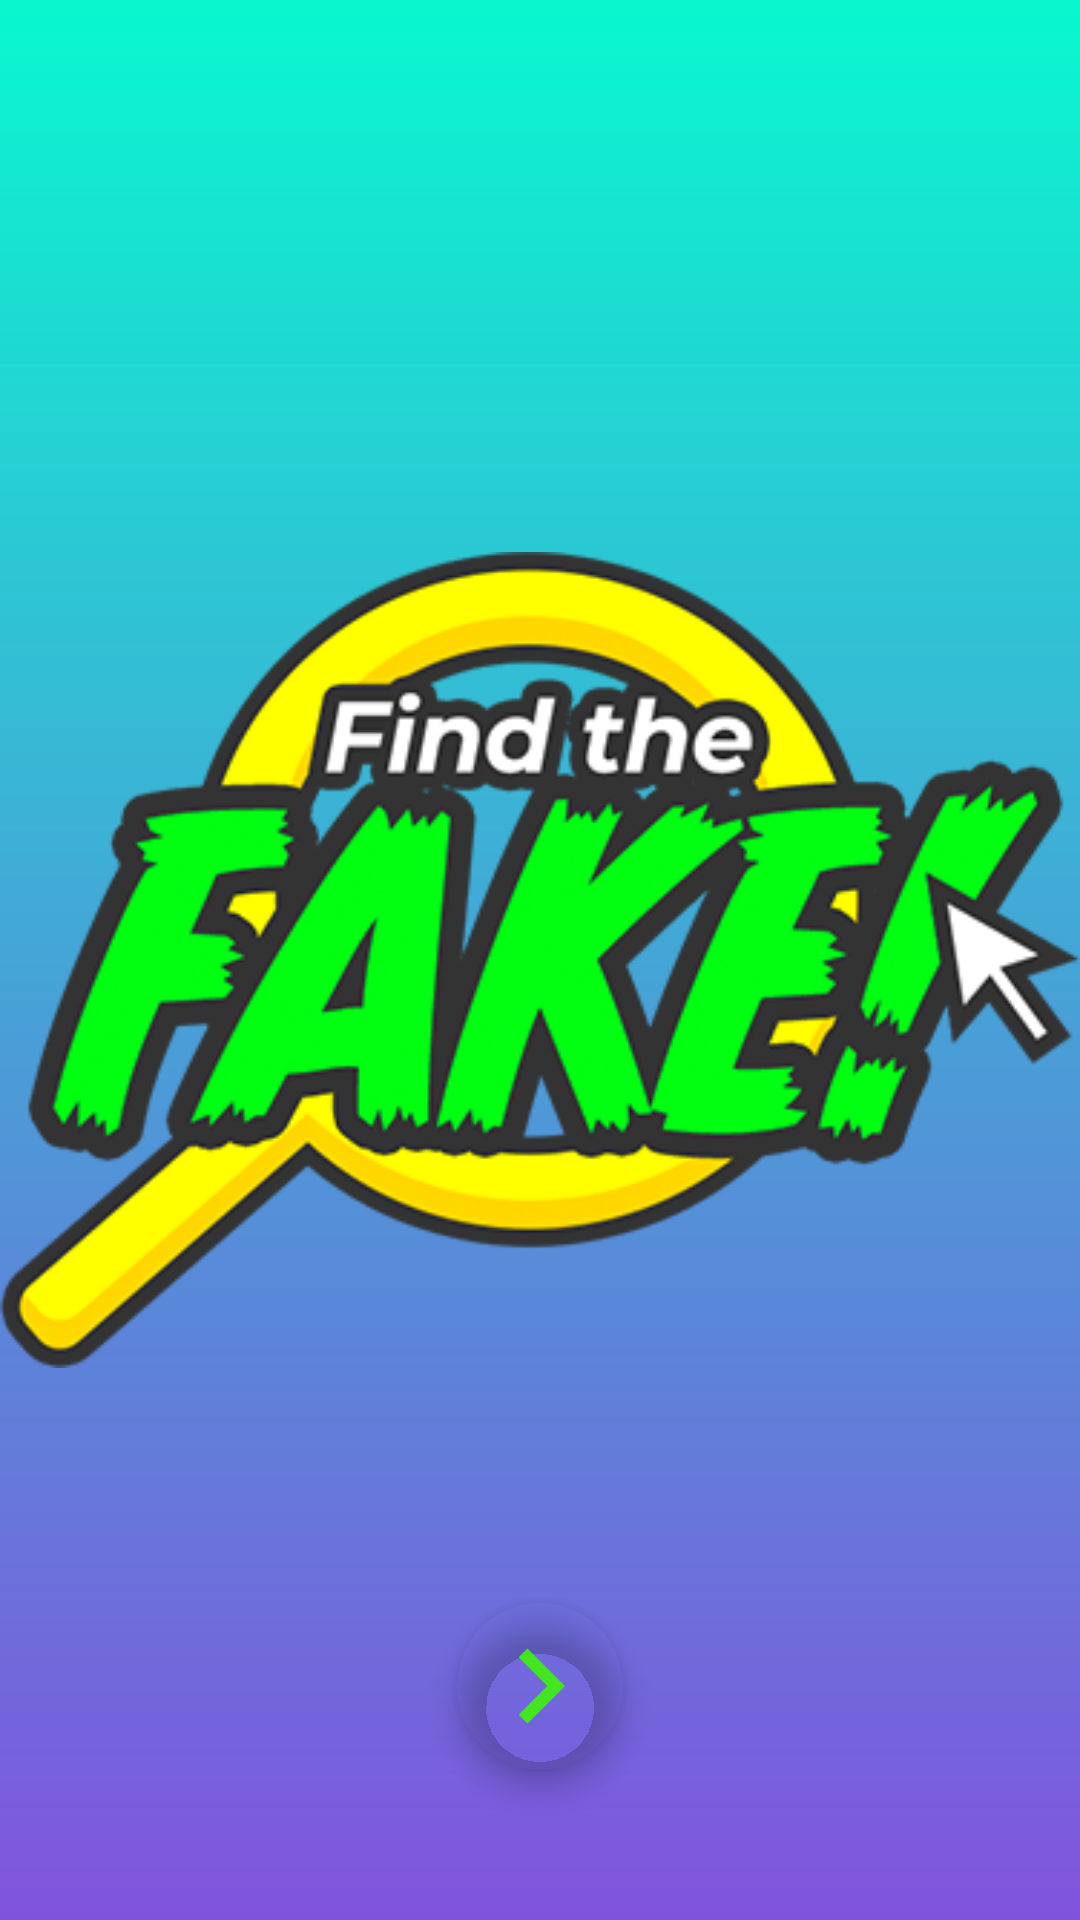

Reconstruct the res/layout file that produces this screen, plus the resources it refers to.
<!-- AndroidManifest.xml: application theme Theme.Design.NoActionBar -->
<!-- res/layout/activity_main.xml -->
<?xml version="1.0" encoding="utf-8"?>
<RelativeLayout xmlns:android="http://schemas.android.com/apk/res/android"
    xmlns:app="http://schemas.android.com/apk/res-auto"
    xmlns:tools="http://schemas.android.com/tools"
    android:layout_width="match_parent"
    android:layout_height="match_parent"
    tools:context=".MainActivity"
    android:background="@drawable/first_screen_background"
    >
    <ImageView
        android:layout_width="wrap_content"
        android:layout_height="wrap_content"
        android:id="@+id/logo"
        android:src="@drawable/ic_logo"
        android:layout_centerInParent="true"
        />
    <com.google.android.material.floatingactionbutton.FloatingActionButton
        android:id="@+id/right_fab"
        android:layout_width="wrap_content"
        android:layout_height="wrap_content"
        android:elevation="0dp"
        android:src="@drawable/right_arrow"
        android:backgroundTint="#00FF"
        app:maxImageSize="50dp"
        android:layout_centerHorizontal="true"
        app:borderWidth="0dp"
        android:layout_alignParentBottom="true"
        android:layout_marginVertical="50dp"


        />


</RelativeLayout>
<!-- resources referenced by this layout -->
<resources>
  <!-- drawable first_screen_background (drawable) -->
  <?xml version="1.0" encoding="utf-8"?>
  <shape xmlns:android="http://schemas.android.com/apk/res/android"
      android:shape="rectangle"
      >
      <stroke
          android:width="0dp"
          android:color="#ECEFF1"
          />
      <gradient
          android:startColor="#08F7CF"
          android:endColor="#E28B57F3"
          android:angle="270"
  
          />
  
  </shape>
  <!-- drawable ic_logo: png bitmap (drawable, 461511 bytes) -->
  <!-- drawable right_arrow (drawable-anydpi) -->
  <vector xmlns:android="http://schemas.android.com/apk/res/android"
      android:width="24dp"
      android:height="24dp"
      android:viewportWidth="24"
      android:viewportHeight="24"
      android:tint="#3DF30A"
      android:alpha="0.9"
      android:autoMirrored="true">
    <path
        android:fillColor="@android:color/white"
        android:pathData="M8.59,16.59L13.17,12 8.59,7.41 10,6l6,6 -6,6 -1.41,-1.41z"/>
  </vector>
</resources>
